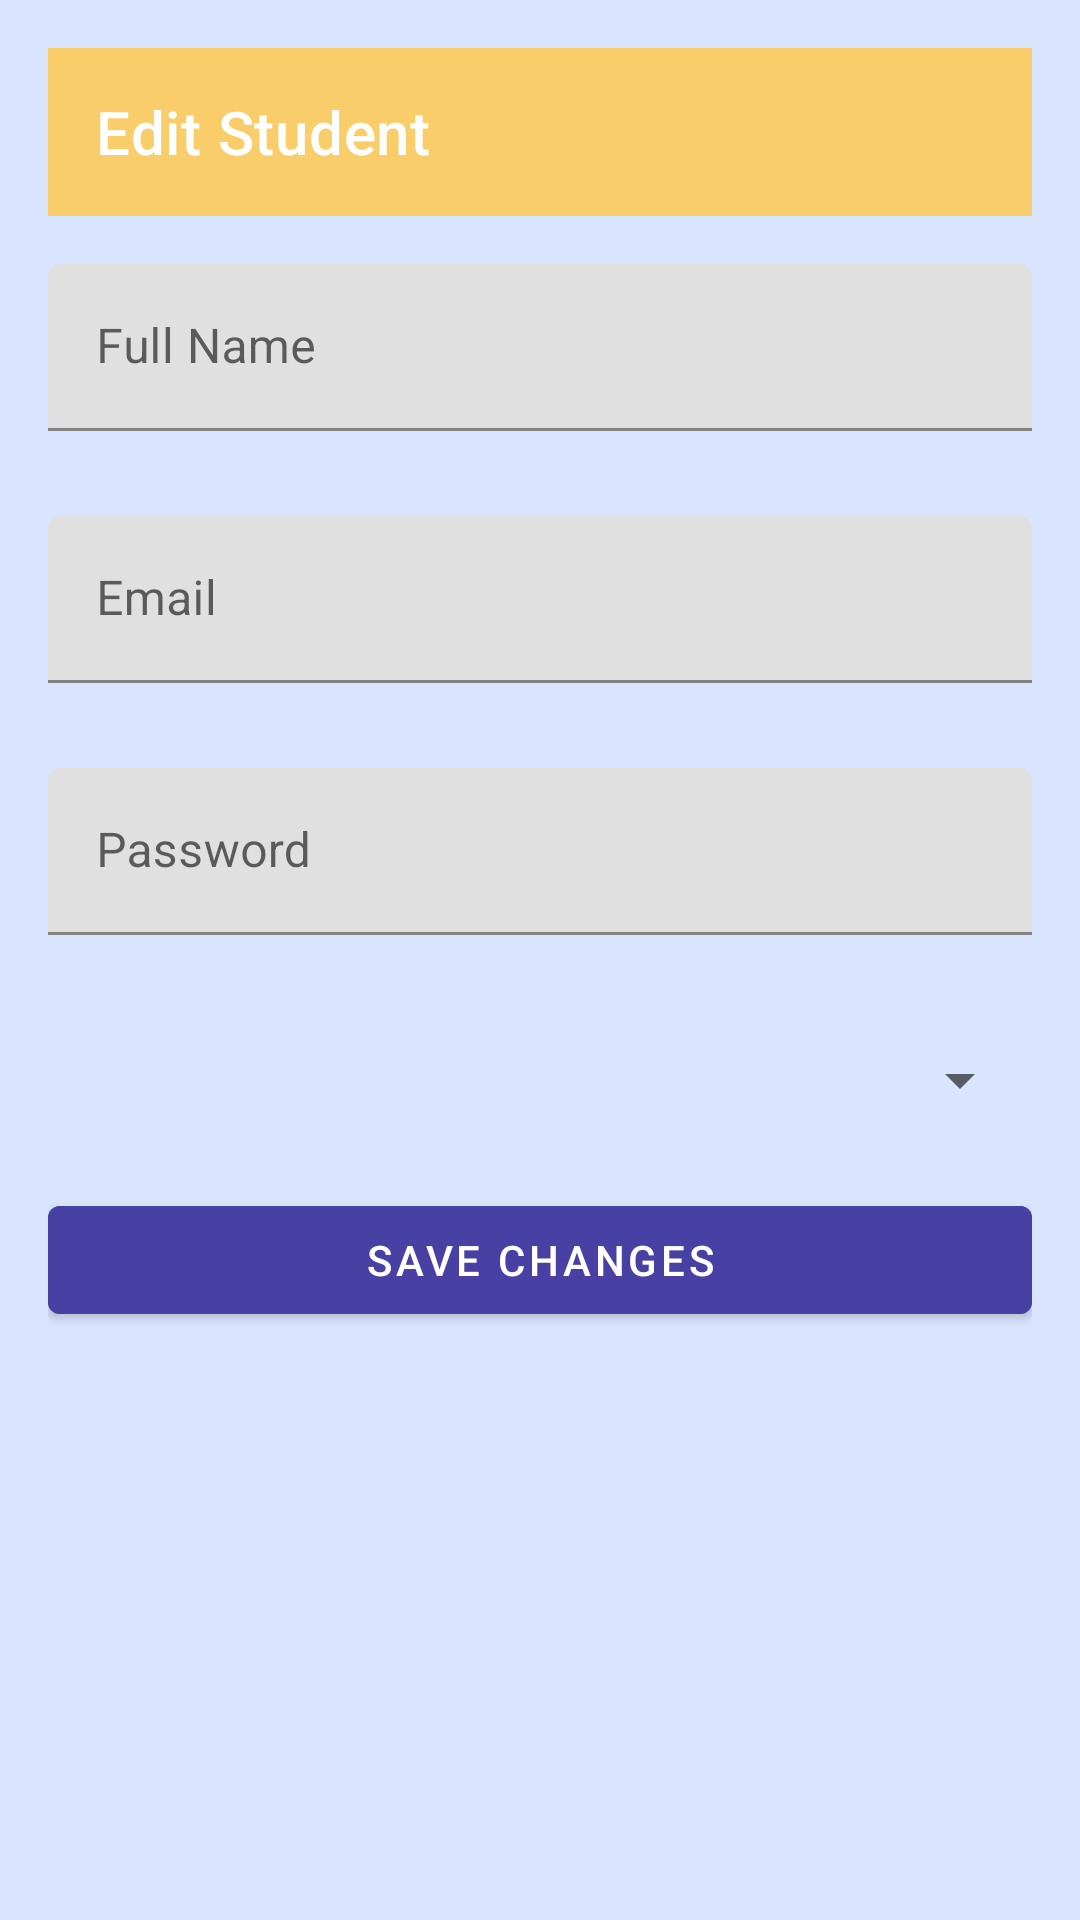

Android layout source for this screen:
<!-- AndroidManifest.xml: application theme Base.Theme.MyVersion_Proj -->
<!-- res/layout/activity_edit_student.xml -->
<?xml version="1.0" encoding="utf-8"?>
<LinearLayout xmlns:android="http://schemas.android.com/apk/res/android"
    xmlns:app="http://schemas.android.com/apk/res-auto"
    android:layout_width="match_parent"
    android:layout_height="match_parent"
    android:orientation="vertical"
    android:padding="16dp"
    android:background="@color/lavender_web">

    <com.google.android.material.appbar.MaterialToolbar
        android:id="@+id/toolbar"
        android:layout_width="match_parent"
        android:layout_height="?attr/actionBarSize"
        android:background="@color/saffron"
        app:title="Edit Student"
        app:titleTextColor="@color/white">

        <ImageButton
            android:id="@+id/btnBack"
            android:layout_width="wrap_content"
            android:layout_height="wrap_content"
            android:src="@drawable/ic_arrow_back"
            android:background="?attr/selectableItemBackgroundBorderless"
            android:layout_gravity="start"/>

    </com.google.android.material.appbar.MaterialToolbar>

    <com.google.android.material.textfield.TextInputLayout
        android:layout_width="match_parent"
        android:layout_height="wrap_content"
        android:layout_marginTop="16dp"
        app:errorEnabled="true">

        <com.google.android.material.textfield.TextInputEditText
            android:id="@+id/etName"
            android:layout_width="match_parent"
            android:layout_height="wrap_content"
            android:hint="Full Name"
            android:inputType="textPersonName"/>
    </com.google.android.material.textfield.TextInputLayout>

    <com.google.android.material.textfield.TextInputLayout
        android:layout_width="match_parent"
        android:layout_height="wrap_content"
        android:layout_marginTop="8dp"
        app:errorEnabled="true">

        <com.google.android.material.textfield.TextInputEditText
            android:id="@+id/etEmail"
            android:layout_width="match_parent"
            android:layout_height="wrap_content"
            android:hint="Email"
            android:inputType="textEmailAddress"/>
    </com.google.android.material.textfield.TextInputLayout>

    
    <com.google.android.material.textfield.TextInputLayout
        android:layout_width="match_parent"
        android:layout_height="wrap_content"
        android:layout_marginTop="8dp"
        app:errorEnabled="true">

        <com.google.android.material.textfield.TextInputEditText
            android:id="@+id/etPassword"
            android:layout_width="match_parent"
            android:layout_height="wrap_content"
            android:hint="Password"
            android:inputType="textPassword"/>
    </com.google.android.material.textfield.TextInputLayout>

    <com.google.android.material.textfield.TextInputLayout
        android:layout_width="match_parent"
        android:layout_height="wrap_content"
        android:layout_marginTop="16dp"
        android:hint="Class">

        <androidx.appcompat.widget.AppCompatSpinner
            android:id="@+id/spinnerClass"
            android:layout_width="match_parent"
            android:layout_height="wrap_content"/>
    </com.google.android.material.textfield.TextInputLayout>

    <com.google.android.material.button.MaterialButton
        android:id="@+id/btnSave"
        android:layout_width="match_parent"
        android:layout_height="wrap_content"
        android:text="Save Changes"
        android:layout_marginTop="24dp"
        android:backgroundTint="@color/violet_blue"
        android:textColor="@color/white"/>

</LinearLayout>
<!-- resources referenced by this layout -->
<resources>
  <color name="lavender_web">#D9E5FF</color>
  <color name="saffron">#F9CD6A</color>
  <color name="violet_blue">#4840A3</color>
  <color name="white">#FFFFFF</color>
  <style name="Base.Theme.MyVersion_Proj" parent="Theme.MaterialComponents.DayNight.NoActionBar">
          <item name="colorControlActivated">@color/transparent</item>
  
          
          
      </style>
  <color name="transparent">#FFFFFF</color>
</resources>
